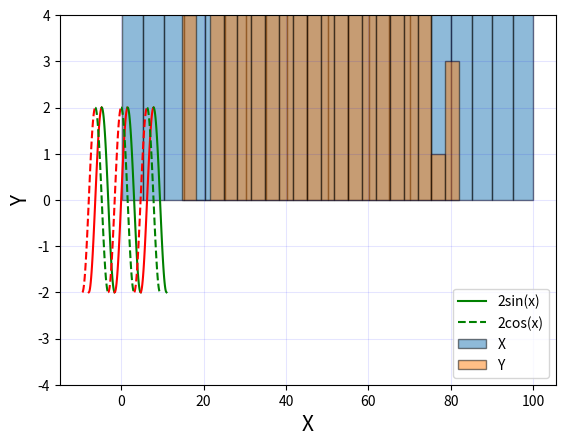

Write the Python code that produced this figure.
# -*- coding: utf-8 -*-
"""Iolo_Jones_CodingLab4

Automatically generated by Colaboratory.

Original file is located at
    https://colab.research.google.com/drive/1qC-QVHvvFIn0lLNEL2xJ4yu-p-4o1V7o

Coding Lab 4 - Iolo Jones

Q1. Use matplotlib to draw a same plot as Q1.jpg (attached). Requirements:

1. (20%) plot two curves: 2sin(x) in solid line and 2cos(x) in dotted line
2. (10%) plot three periods for each function as shown in Q1.jpg
3. (10%) plot legend, axis labels (font size is 15), and grid (color is blue, alpha=0.2)
4. (10%) the range of y-axis is [-4, 4]
5. (10%) color: use red when the function is increasing and use green when it is decreasing
"""

import matplotlib.pyplot as pplot
import numpy as np

size = 200 # set size of x and y arrays to 200 to give smooth lines
x1 = np.linspace(-3*np.pi+(np.pi / 2), 3*np.pi+(np.pi / 2), size) # create a numpy array in the range [-3*pi + (pi/2), 3*pi + (pi/2)]
x2 = np.linspace(-3*np.pi, 3*np.pi, size) # create a numpy array in the range [-3*pi, 3*pi]
y1 = 2 * np.sin(x1) # set up the one line
y2 = 2 * np.cos(x2) # set up the other line

def plot(x, y, label, marker="-"): # create a method that gives red increasing and green decreasing lines
    i = 1 # initialise i
    while i < len(x): # iterate through the length of array
        ylst = [y[i-1]] # first y point to plot
        xlst = [x[i-1]] # first x point to plot
        if y[i] > y[i-1]: # if INCREASING
            while i < len(y) and y[i] > y[i-1]: # add the elements to the increasing list if increasing (until no longer increasing)
                ylst.append(y[i]) # append
                xlst.append(x[i]) # append
                i += 1 # increment i by 1
            colour = "red" # when increasing colour is red
        else: # if NOT INCREASING
            while i < len(y) and y[i] <= y[i-1]: # add the elements to the decreasing list if increasing (until no longer decreasing)
                ylst.append(y[i]) # append
                xlst.append(x[i]) # append
                i += 1 # increment i by 1
            colour = "green" # colour when decreasing is green
        if i == len(x-1): # last element 
            pplot.plot(xlst, ylst, marker, color = colour, label = label) # define label to avoid multiple legends
        else:
            pplot.plot(xlst, ylst, marker, color = colour) # everything before last element

plot(x1, y1, label="2sin(x)", marker = "-") # plot the first line
plot(x2, y2, label="2cos(x)", marker = "--") # plot the second line with dotted line to differentiate
pplot.xlabel('X', fontsize = 15) # label x axis
pplot.ylabel('Y', fontsize = 15) # label y axis
pplot.ylim(-4, 4) # set the range of the y axis to -4 and 4
pplot.grid(color="blue", alpha = 0.1) # plot the grid that the lines are graphed on
pplot.legend() # legend to show which line is which

"""Q2. Consider following code:

X = np.random.rand(1000) * 100
Y = np.random.normal(50, 10, 1000)
1. (10%) Explain the meaning of the code. You may refer to the numpy documentation.
2. (10%) Calculate the mean and standard deviation of X and Y.
3. (10%) Plot the histograms of X and Y. Each histrogram should have 20 bins. Set appropriate alpha to make the overlapped area visible.
4. (10%) Describe the shape of each histogram.
"""

import matplotlib.pyplot as pplot
import numpy as np

X = np.random.rand(1000) * 100 # define X
Y = np.random.normal(50, 10, 1000) # define Y
# np.random.rand(1000) generates an array of a length of 1000 and populates it with elements from a random sample from a uniform distribution on [0, 1)
# X is however 100 * each element, so X is an array of length 1000 with elements from from a random sample from a uniform distribution on [0, 100)
# Y = np.random.normal(50,10,1000) creates an array taken from random sample from normal distribution for mean 50, standard deviation 10 and size of 100

X_mean = X.mean() # mean of X
X_std = X.std() # st dev of X
Y_mean = Y.mean() # mean of Y
Y_std = Y.std() # st dev of Y

pplot.hist(X, bins = 20, edgecolor='black', alpha = 0.5, label = 'X') # plot histogram for X
pplot.hist(Y, bins = 20, edgecolor='black', alpha = 0.5, label = 'Y') # plot histogram for Y
pplot.legend() # add the legend
pplot.show() # show figure

# Histogram of X is uniform 'consistently sized' rectangle (uniform distribution), Histogram of Y is bell-shaped with centred mean, no skew (normal distribution).